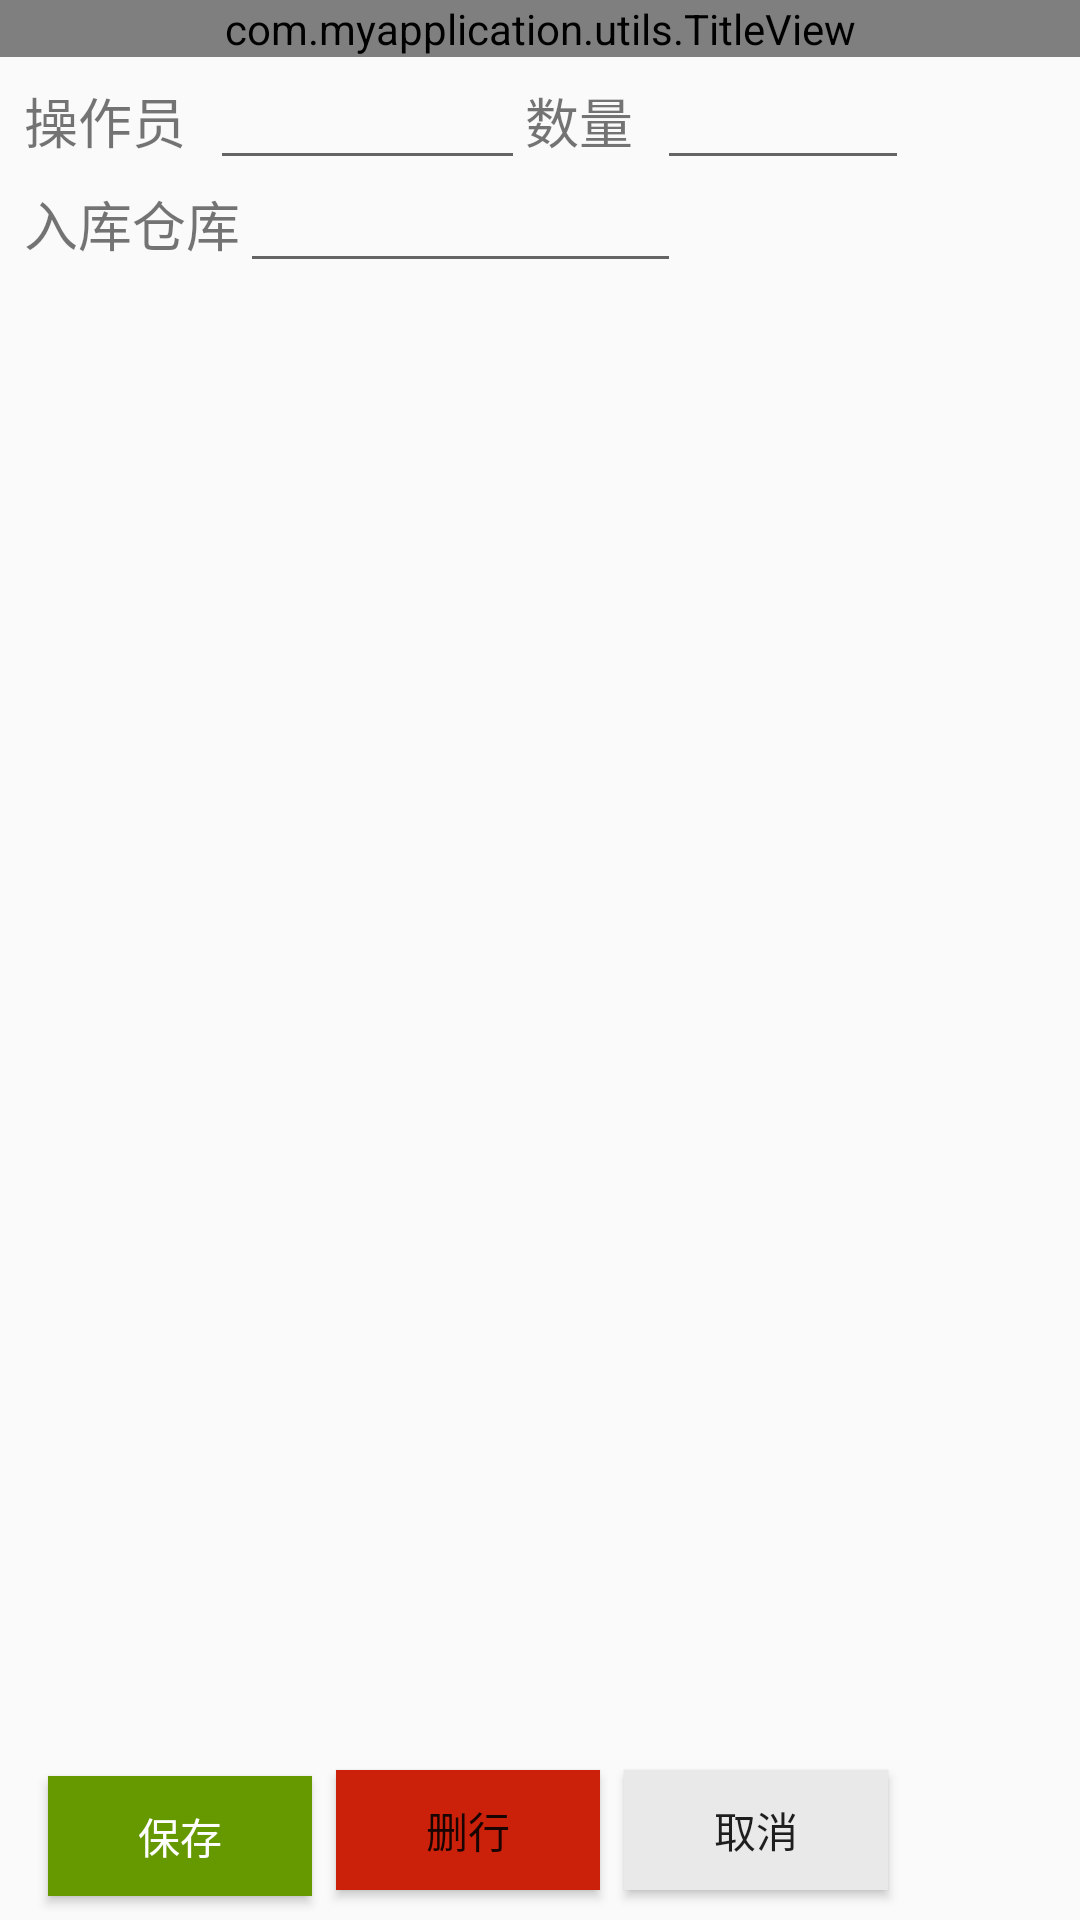

Reconstruct the res/layout file that produces this screen, plus the resources it refers to.
<!-- AndroidManifest.xml: application theme AppTheme -->
<!-- res/layout/activity_semi_product_in1.xml -->
<?xml version="1.0" encoding="utf-8"?>
<LinearLayout xmlns:android="http://schemas.android.com/apk/res/android"
    xmlns:app="http://schemas.android.com/apk/res-auto"
    xmlns:tools="http://schemas.android.com/tools"
    android:id="@+id/linearLayout"
    android:layout_width="match_parent"
    android:layout_height="match_parent"
    android:orientation="vertical"
    android:weightSum="1"
    tools:context=".MaterialPurchaseInActivity">

    <com.myapplication.utils.TitleView
        android:id="@+id/titleView"
        android:layout_width="match_parent"
        android:layout_height="wrap_content" />

    <android.support.constraint.ConstraintLayout
        android:id="@+id/constraintLayout"
        android:layout_width="match_parent"
        android:layout_height="match_parent"
        android:orientation="vertical"
        tools:layout_editor_absoluteY="17dp">

        <EditText
            android:id="@+id/posId"
            android:layout_width="wrap_content"
            android:layout_height="wrap_content"
            android:layout_marginStart="8dp"
            android:ems="10"
            android:focusable="true"
            android:focusableInTouchMode="false"
            android:inputType="textPersonName"
            android:textSize="18sp"
            android:visibility="gone"
            app:layout_constraintStart_toStartOf="parent"
            tools:layout_editor_absoluteY="265dp" />

        <EditText
            android:id="@+id/whCode"
            android:layout_width="wrap_content"
            android:layout_height="wrap_content"
            android:layout_marginStart="8dp"
            android:ems="10"
            android:focusable="true"
            android:focusableInTouchMode="false"
            android:inputType="textPersonName"
            android:textSize="18sp"
            android:visibility="gone"
            app:layout_constraintStart_toStartOf="parent"
            tools:layout_editor_absoluteY="265dp" />
        <TextView
            android:id="@+id/textView4"
            android:layout_width="wrap_content"
            android:layout_height="wrap_content"
            android:layout_marginStart="8dp"
            android:layout_marginTop="8dp"
            android:text="操作员"
            android:textSize="18sp"
            app:layout_constraintStart_toStartOf="parent"
            app:layout_constraintTop_toTopOf="parent" />

        <EditText
            android:id="@+id/operateUser"
            android:layout_width="wrap_content"
            android:layout_height="wrap_content"
            android:layout_marginStart="8dp"
            android:ems="5"
            android:focusable="true"
            android:focusableInTouchMode="false"
            android:inputType="textPersonName"
            android:textSize="18sp"
            app:layout_constraintBaseline_toBaselineOf="@+id/textView4"
            app:layout_constraintStart_toEndOf="@+id/textView4"

            />


        <TextView
            android:id="@+id/textView67"
            android:layout_width="wrap_content"
            android:layout_height="wrap_content"
            android:layout_marginTop="8dp"
            android:text="数量"
            android:textSize="18sp"
            app:layout_constraintLeft_toLeftOf="parent"
            app:layout_constraintStart_toEndOf="@+id/operateUser"
            app:layout_constraintTop_toTopOf="parent" />

        <EditText
            android:id="@+id/count"
            android:layout_width="wrap_content"
            android:layout_height="wrap_content"
            android:layout_marginLeft="8dp"
            android:ems="4"
            android:focusable="true"
            android:focusableInTouchMode="false"
            android:inputType="textPersonName"
            android:textSize="18sp"
            app:layout_constraintBaseline_toBaselineOf="@+id/textView67"
            app:layout_constraintLeft_toRightOf="@+id/textView67" />


        <Button
            android:id="@+id/btnSave"
            android:layout_width="88dp"
            android:layout_height="40dp"
            android:layout_marginStart="16dp"
            android:layout_marginBottom="8dp"
            android:background="@android:color/holo_green_dark"
            android:text="保存"
            android:textColor="@color/color_white"
            app:layout_constraintBottom_toBottomOf="parent"
            app:layout_constraintStart_toStartOf="parent" />

        <Button
            android:id="@+id/btnDelete"
            android:layout_width="88dp"
            android:layout_height="40dp"
            android:layout_marginStart="8dp"
            android:layout_marginBottom="10dp"
            android:background="@color/color_d81e06"
            android:text="删行"
            app:layout_constraintBottom_toBottomOf="parent"
            app:layout_constraintStart_toEndOf="@+id/btnSave" />

        <Button
            android:id="@+id/btnCanel"
            android:layout_width="88dp"
            android:layout_height="40dp"
            android:layout_marginStart="8dp"
            android:layout_marginBottom="10dp"
            android:background="@color/bg_color"
            android:text="取消"
            app:layout_constraintBottom_toBottomOf="parent"
            app:layout_constraintStart_toEndOf="@+id/btnDelete" />


        <ListView
            android:id="@+id/list"
            android:layout_width="0dp"
            android:layout_height="0dp"
            android:layout_marginTop="16dp"
            android:cacheColorHint="@android:color/transparent"
            android:listSelector="@drawable/selector_listview"
            app:layout_constraintBottom_toTopOf="@+id/btnSave"
            app:layout_constraintEnd_toEndOf="parent"
            app:layout_constraintStart_toStartOf="parent"
            app:layout_constraintTop_toBottomOf="@+id/textView" />

        <TextView
            android:id="@+id/textView"
            android:layout_width="wrap_content"
            android:layout_height="wrap_content"
            android:layout_marginStart="8dp"
            android:layout_marginTop="8dp"
            android:text="入库仓库"
            android:textSize="18sp"
            app:layout_constraintStart_toStartOf="parent"
            app:layout_constraintTop_toBottomOf="@+id/textView4" />


        <EditText
            android:id="@+id/whName"
            android:layout_width="wrap_content"
            android:layout_height="wrap_content"
            android:ems="7"
            android:focusable="true"
            android:focusableInTouchMode="false"
            android:inputType="textPersonName"
            android:textSize="18sp"
            app:layout_constraintBaseline_toBaselineOf="@+id/textView"
            app:layout_constraintLeft_toRightOf="@+id/textView" />


    </android.support.constraint.ConstraintLayout>

</LinearLayout>
<!-- resources referenced by this layout -->
<resources>
  <color name="bg_color">#E9E9E9</color>
  <color name="color_d81e06">#CB210A</color>
  <color name="color_white">#FFFFFF</color>
  <!-- drawable selector_listview (drawable) -->
  <?xml version="1.0" encoding="utf-8"?>
  <selector xmlns:android="http://schemas.android.com/apk/res/android">
      <item android:drawable="@color/Blue" android:state_pressed="true"/>
      <item android:state_selected="true"
          android:drawable="@color/Blue" /> 
      <item android:state_focused="true"
          android:drawable="@color/Blue" /> 
      <item android:drawable="@color/Blue"/>
  
  
      <item android:state_activated="true"
          android:drawable="@color/Blue" /> 
  
  </selector>
  <style name="AppTheme" parent="Theme.AppCompat.Light.DarkActionBar">
  
          
          <item name="colorPrimary">@color/statusColor</item>
          <item name="colorPrimaryDark">@color/statusColor</item>
          <item name="colorAccent">@color/colorAccent</item>
      </style>
  <color name="Blue">#4ac1fa</color>
  <color name="statusColor">#82D4F8</color>
  <color name="colorAccent">#1296db</color>
</resources>
